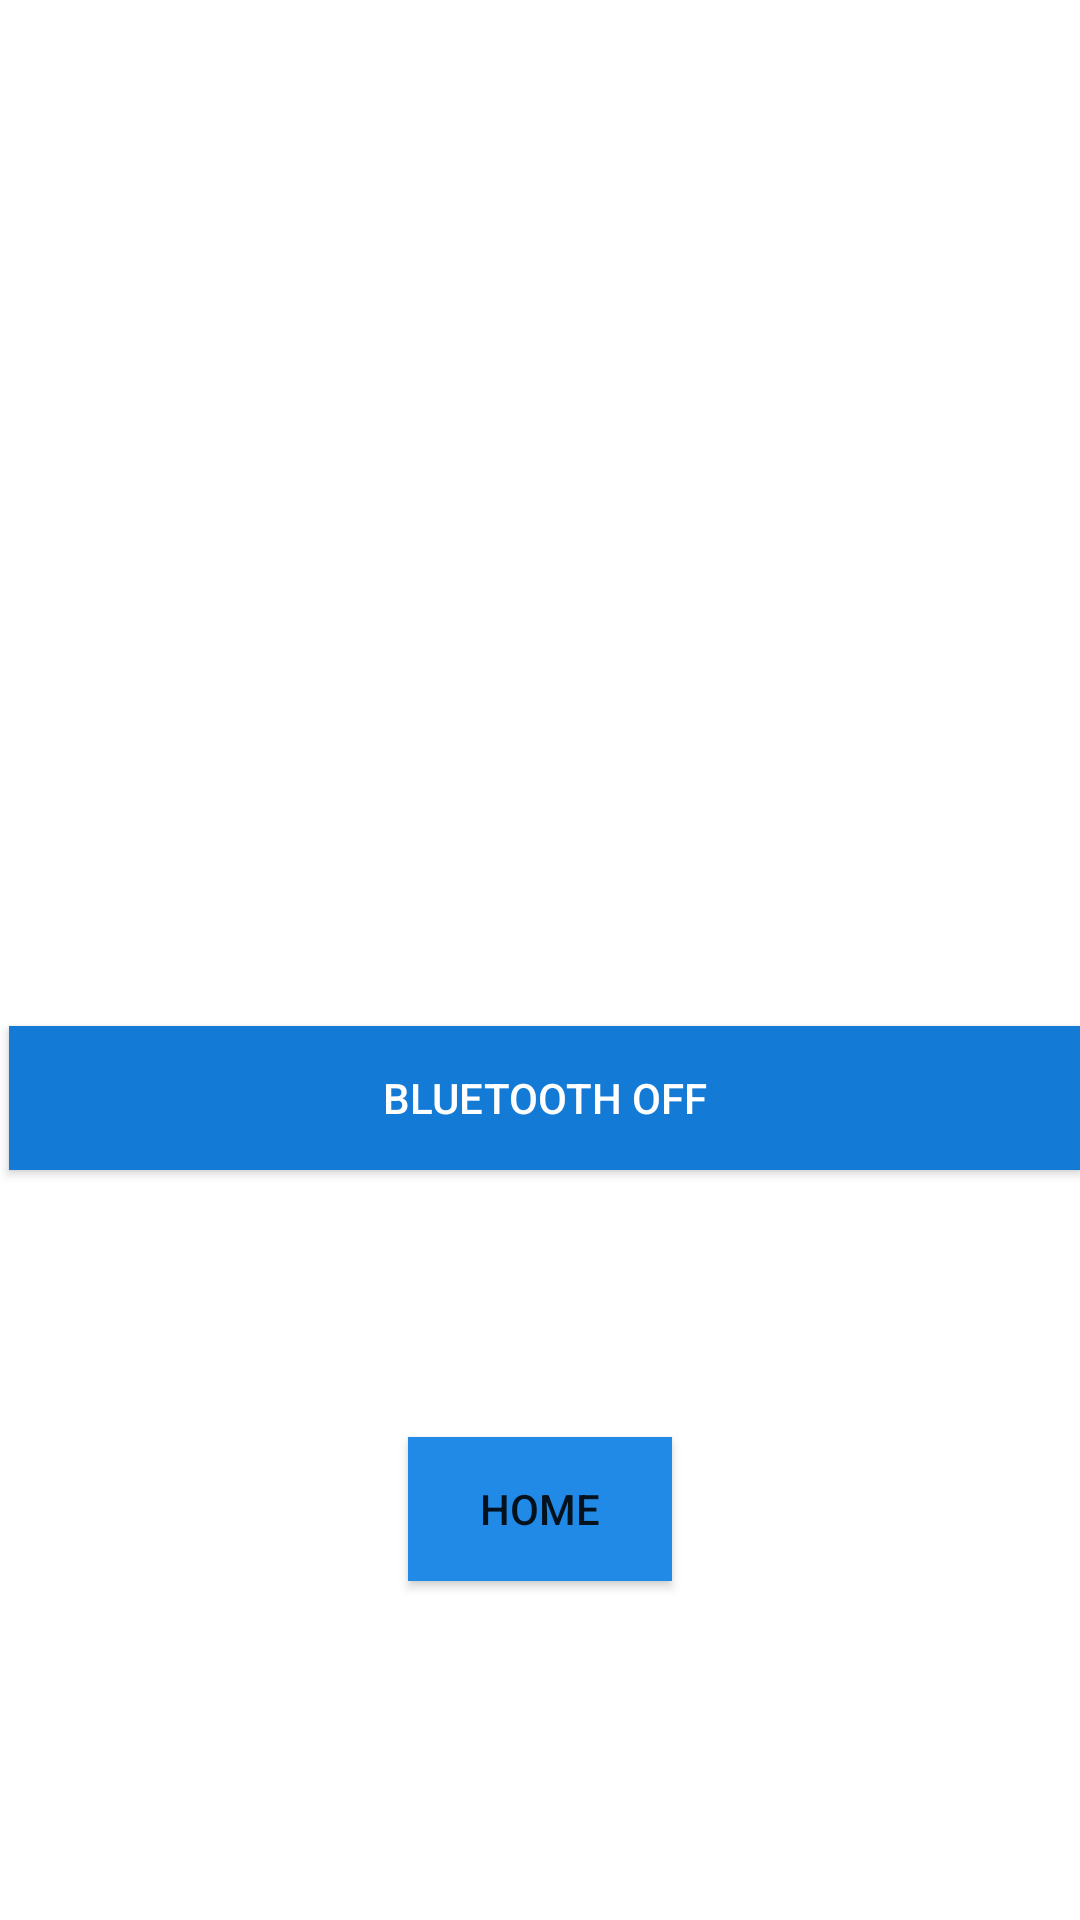

Here is an Android app screen rendered from its layout file. Give the layout XML and the strings, colors and styles it references.
<!-- AndroidManifest.xml: application theme Theme.StudentGo -->
<!-- res/layout/activity_bluetooth.xml -->
<?xml version="1.0" encoding="utf-8"?>
<RelativeLayout xmlns:android="http://schemas.android.com/apk/res/android"
    xmlns:app="http://schemas.android.com/apk/res-auto"
    xmlns:tools="http://schemas.android.com/tools"
    android:layout_width="match_parent"
    android:layout_height="match_parent"
    tools:context=".Bluetooth"
    android:background="@drawable/bluetoothbg">

    <ToggleButton
        android:id="@+id/toggleButton2"
        android:layout_width="match_parent"
        android:layout_height="wrap_content"
        android:layout_alignParentStart="true"
        android:layout_alignParentBottom="true"
        android:layout_marginStart="3dp"
        android:layout_marginBottom="250dp"
        android:background="#137AD5"
        android:textColor="#FFFFFF"
        android:textOff="Bluetooth Off"
        android:textOn="Bluetooth On"
        app:layout_constraintEnd_toEndOf="parent"
        app:layout_constraintStart_toStartOf="parent"
        tools:layout_editor_absoluteY="351dp" />

    <ImageView

        android:id="@+id/imageView2"
        android:layout_width="191dp"
        android:layout_height="190dp"
        android:layout_alignParentTop="true"
        android:layout_alignParentEnd="true"
        android:layout_centerHorizontal="true"
        android:layout_marginTop="132dp"
        android:layout_marginEnd="106dp"
        android:background="@color/white"
        app:srcCompat="@drawable/bt" />

    <Button
        android:id="@+id/button13"
        android:layout_width="wrap_content"
        android:layout_height="wrap_content"
        android:layout_alignParentBottom="true"
        android:layout_centerHorizontal="true"
        android:layout_marginBottom="113dp"
        android:background="#208AE6"
        android:text="Home" />

</RelativeLayout>
<!-- resources referenced by this layout -->
<resources>
  <style name="Theme.StudentGo" parent="Theme.MaterialComponents.DayNight.NoActionBar">
          
          <item name="colorPrimary">@color/purple_500</item>
          <item name="colorPrimaryVariant">@color/purple_700</item>
          <item name="colorOnPrimary">@color/white</item>
          
          <item name="colorSecondary">@color/teal_200</item>
          <item name="colorSecondaryVariant">@color/teal_700</item>
          <item name="colorOnSecondary">@color/black</item>
          
          <item name="android:statusBarColor" tools:targetApi="l">?attr/colorPrimaryVariant</item>
          
      </style>
  <!-- not gathered from this repository: default colours our renderer supplied (Android Studio template values) -->
  <color name="purple_500">#FF6200EE</color>
  <color name="purple_700">#FF3700B3</color>
  <color name="teal_200">#FF03DAC5</color>
  <color name="teal_700">#FF018786</color>
  <color name="black">#FF000000</color>
  <color name="white">#FFFFFFFF</color>
</resources>
